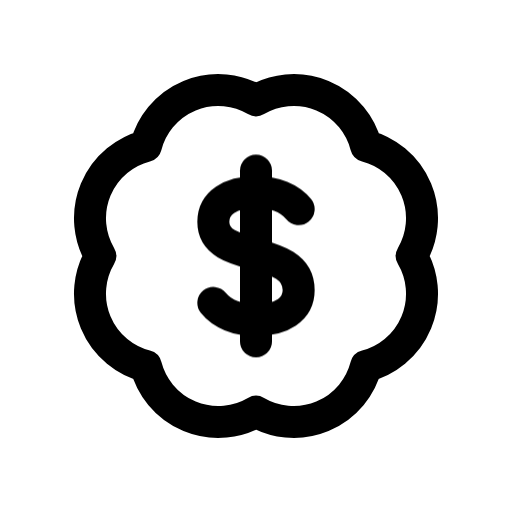
t = 0.00 s
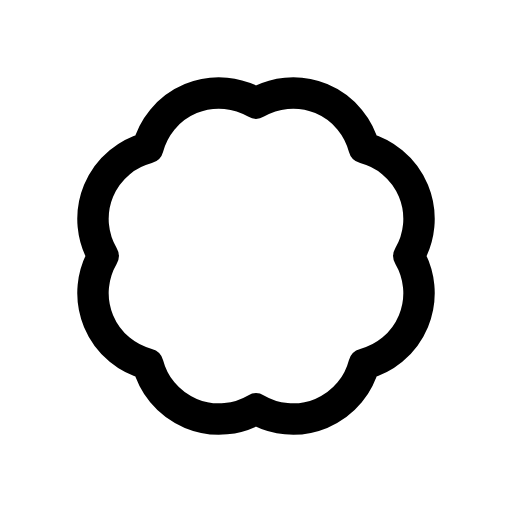
t = 0.13 s
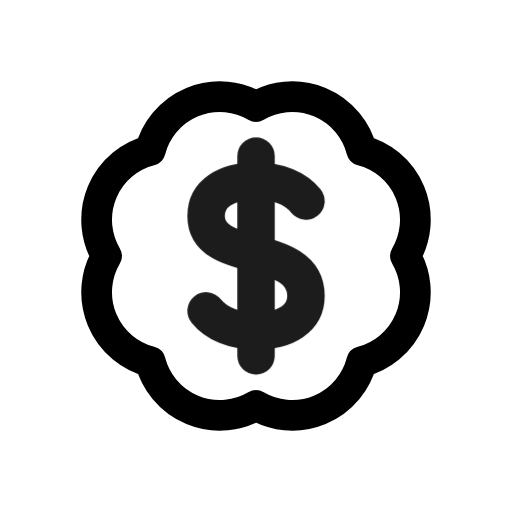
t = 0.28 s
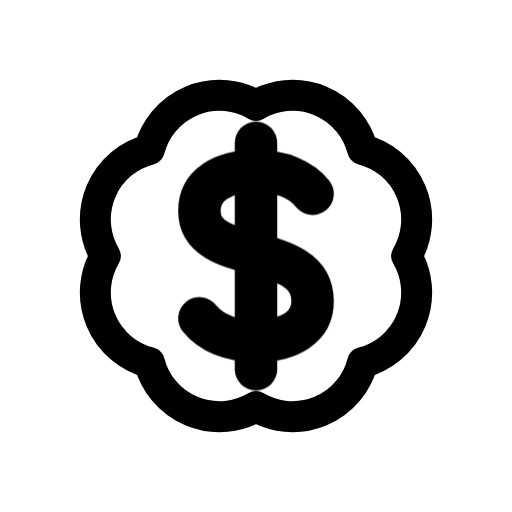
t = 0.41 s
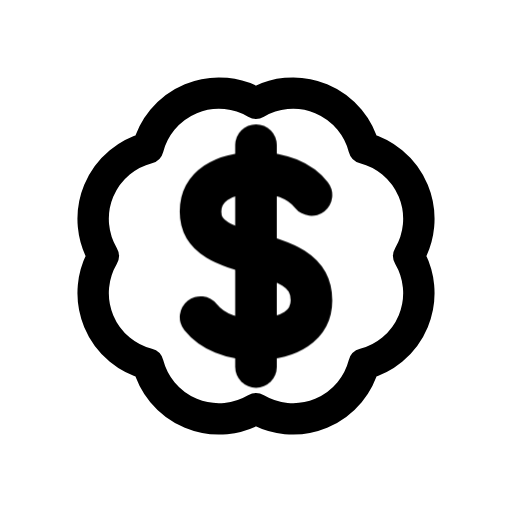
t = 0.50 s
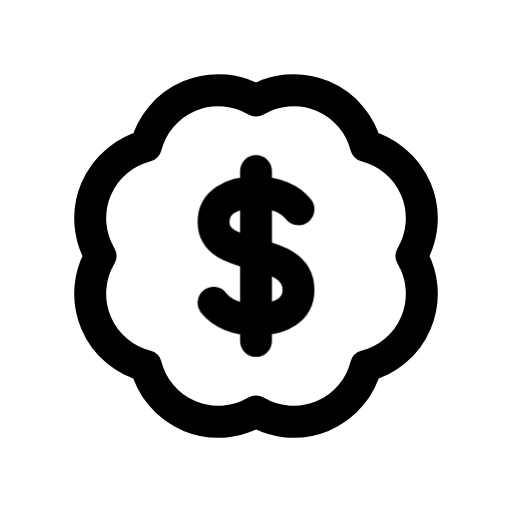
t = 0.65 s

The animated SVG that drew these frames (rendered in a browser with its animation timeline set to each time). Animation: 2 CSS @keyframes rules; one cycle of 0.80 s, repeats indefinitely.

<svg xmlns="http://www.w3.org/2000/svg" viewBox="0 0 24 24" width="24" height="24" class="rd-a-badge-dollar-sign" data-rd-animate="hover"><style>.rd-a-badge-dollar-sign{overflow:visible}.rd-a-badge-dollar-sign *{transform-box:view-box}.rd-a-badge-dollar-sign .base{transform-origin:12px 12px}.rd-a-badge-dollar-sign .badge{transform-box:fill-box;transform-origin:center}@media (prefers-reduced-motion:no-preference){.rd-a-badge-dollar-sign[data-rd-animate="hover"]:hover .base,:hover>.rd-a-badge-dollar-sign[data-rd-animate="parent"] .base,.rd-a-badge-dollar-sign[data-rd-animate="play"] .base,.rd-a-badge-dollar-sign[data-rd-animate="loop"] .base{animation:rd-badge-dollar-sign-base calc(0.7s*var(--rd-speed,1)) ease-in-out}.rd-a-badge-dollar-sign[data-rd-animate="hover"]:hover .badge,:hover>.rd-a-badge-dollar-sign[data-rd-animate="parent"] .badge,.rd-a-badge-dollar-sign[data-rd-animate="play"] .badge,.rd-a-badge-dollar-sign[data-rd-animate="loop"] .badge{animation:rd-badge-dollar-sign-badge calc(0.8s*var(--rd-speed,1)) cubic-bezier(.34,1.3,.5,1)}.rd-a-badge-dollar-sign[data-rd-animate="loop"] *{animation-iteration-count:infinite!important}@keyframes rd-badge-dollar-sign-base{0%,100%{scale:1}40%{scale:.96}}@keyframes rd-badge-dollar-sign-badge{0%,100%{scale:1;opacity:1}22%{scale:.1;opacity:0}62%{scale:1.3;opacity:1}}}</style><g fill="none" stroke="currentColor" stroke-linecap="round" stroke-linejoin="round" stroke-width="1.5"><g class="base"><path d="M12 4.7A3.5 3.5 0 0 1 17.16 6.84A3.5 3.5 0 0 1 19.3 12A3.5 3.5 0 0 1 17.16 17.16A3.5 3.5 0 0 1 12 19.3A3.5 3.5 0 0 1 6.84 17.16A3.5 3.5 0 0 1 4.7 12A3.5 3.5 0 0 1 6.84 6.84A3.5 3.5 0 0 1 12 4.7Z"/></g><g class="badge"><path d="M12 8v8"/><path d="M14 9.8c-.4-.5-1.1-.8-2-.8-1.2 0-2 .5-2 1.4 0 2 4 1 4 3.2 0 .9-.8 1.4-2 1.4-.9 0-1.6-.3-2-.8"/></g></g></svg>
